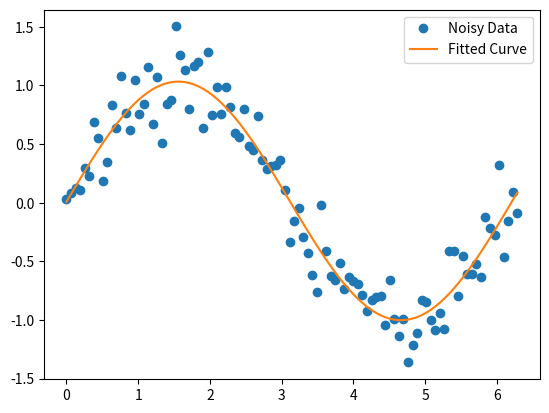

This chart was generated by the following Python code:
import scipy.optimize as opt

import matplotlib.pyplot as plt

import numpy as np


def task_func(array_length=100, noise_level=0.2):
    x = np.linspace(0, 2 * np.pi, array_length)
    y = np.sin(x)
    noise = np.random.normal(0, noise_level, array_length)
    y_noisy = y + noise
    
    def sine_curve(x, A, B, C, D):
        return A * np.sin(B * x + C) + D
    
    params, _ = opt.curve_fit(sine_curve, x, y_noisy)
    
    plt.plot(x, y_noisy, 'o', label='Noisy Data')
    plt.plot(x, sine_curve(x, *params), label='Fitted Curve')
    
    plt.legend()
    plt.show()


# Example usage

ax = task_func(100, 0.2)
